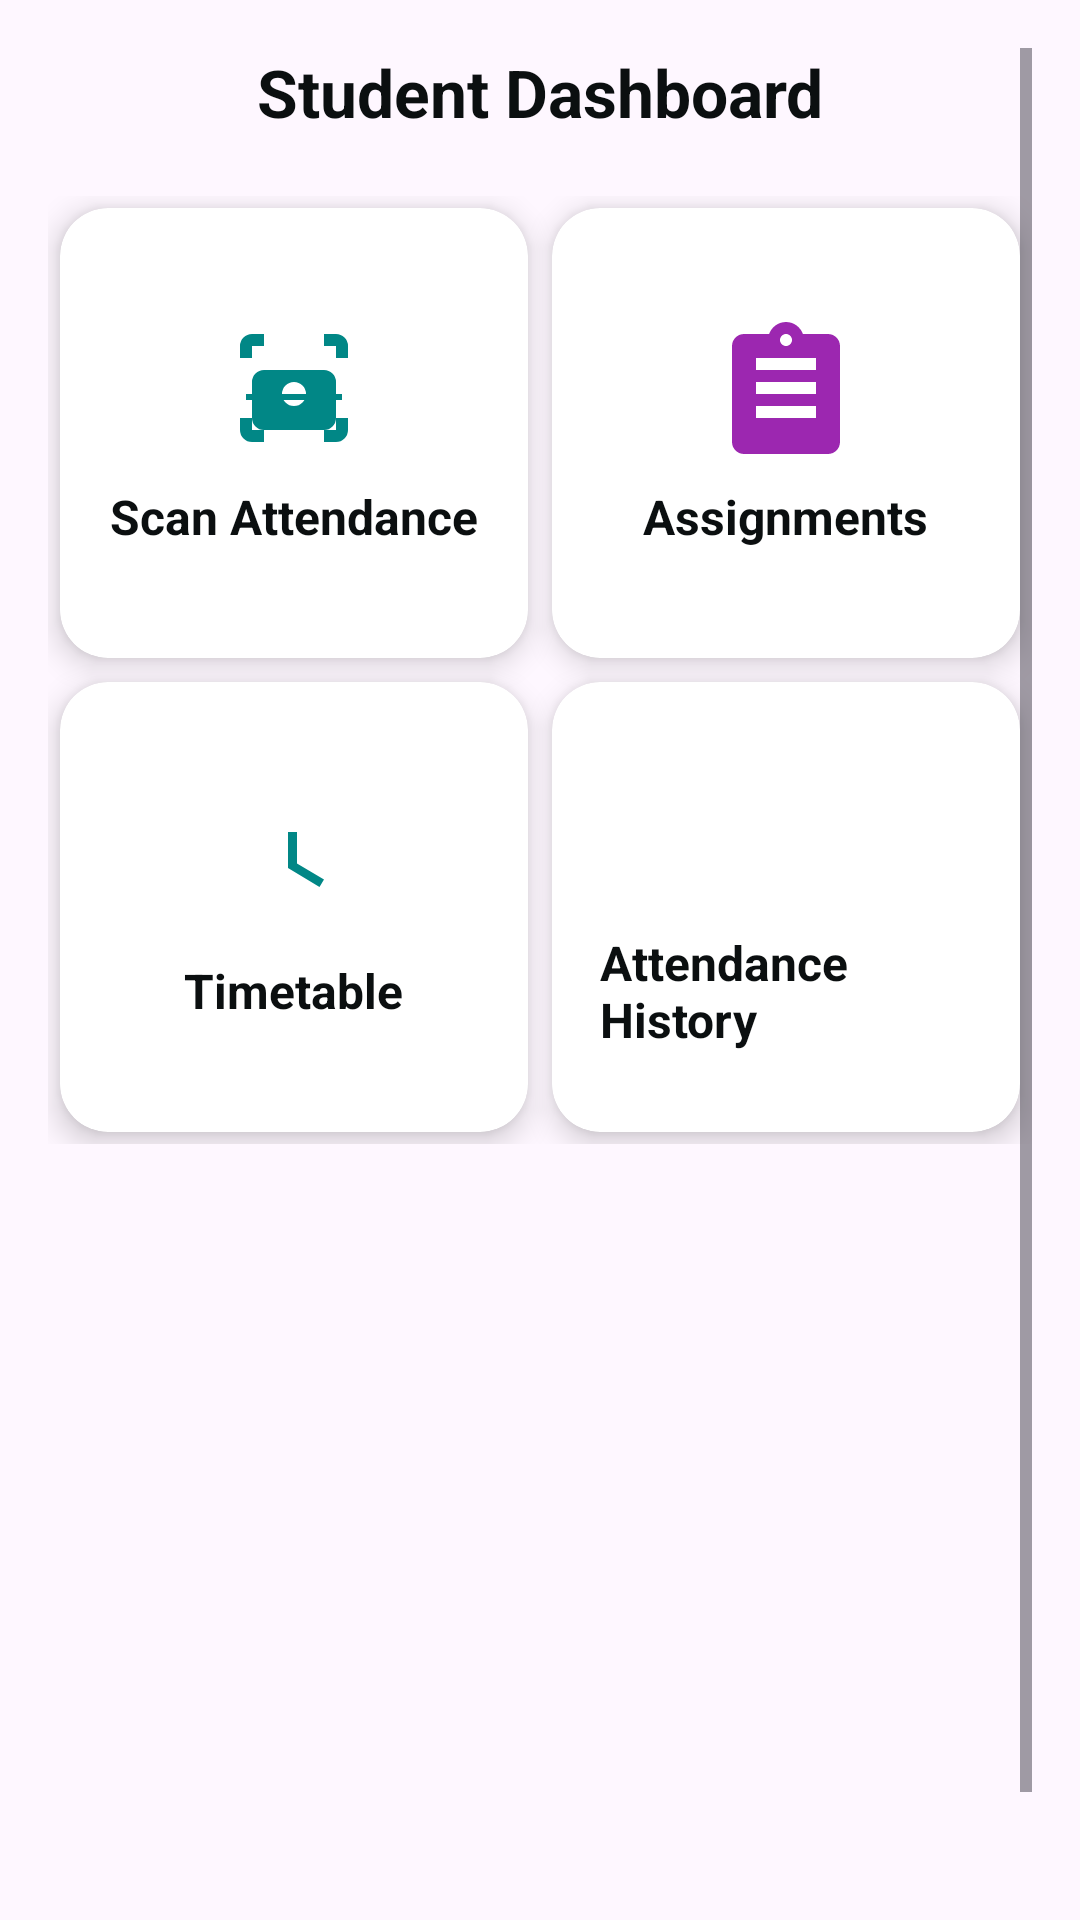

Android layout source for this screen:
<!-- AndroidManifest.xml: application theme Theme.AttendenceScanner -->
<!-- res/layout/activity_student_dashboard.xml -->
<?xml version="1.0" encoding="utf-8"?>
<ScrollView xmlns:android="http://schemas.android.com/apk/res/android"
    xmlns:tools="http://schemas.android.com/tools"
    xmlns:app="http://schemas.android.com/apk/res-auto"
    android:layout_width="match_parent"
    android:layout_height="match_parent"
    android:padding="16dp"
    tools:context=".StudentDashboardActivity">

    <LinearLayout
        android:layout_width="match_parent"
        android:layout_height="wrap_content"
        android:orientation="vertical"
        android:gravity="center_horizontal">

        <TextView
            android:id="@+id/tvDashboardTitle"
            android:layout_width="match_parent"
            android:layout_height="wrap_content"
            android:text="Student Dashboard"
            android:textAlignment="center"
            android:textSize="22sp"
            android:textStyle="bold"
            android:textColor="@color/black"
            android:layout_marginBottom="20dp" />

        
        <GridLayout
            android:id="@+id/gridStudentDashboard"
            android:layout_width="match_parent"
            android:layout_height="wrap_content"
            android:columnCount="2"
            android:rowCount="3"
            android:alignmentMode="alignMargins"
            android:columnOrderPreserved="false"
            android:useDefaultMargins="true">

            
            <androidx.cardview.widget.CardView
                android:id="@+id/cardScanAttendance"
                android:layout_width="0dp"
                android:layout_height="150dp"
                android:layout_columnWeight="1"
                android:layout_rowWeight="1"
                app:cardCornerRadius="16dp"
                app:cardElevation="6dp"
                android:clickable="true"
                android:foreground="?attr/selectableItemBackground">

                <LinearLayout
                    android:layout_width="match_parent"
                    android:layout_height="match_parent"
                    android:orientation="vertical"
                    android:gravity="center"
                    android:padding="16dp">

                    <ImageView
                        android:layout_width="48dp"
                        android:layout_height="48dp"
                        android:src="@drawable/ic_qr_scanner"
                        app:tint="@color/teal_700" />

                    <TextView
                        android:layout_width="wrap_content"
                        android:layout_height="wrap_content"
                        android:text="Scan Attendance"
                        android:textStyle="bold"
                        android:textColor="@color/black"
                        android:layout_marginTop="8dp"
                        android:textSize="16sp" />
                </LinearLayout>
            </androidx.cardview.widget.CardView>

            
            <androidx.cardview.widget.CardView
                android:id="@+id/cardAssignments"
                android:layout_width="0dp"
                android:layout_height="150dp"
                android:layout_columnWeight="1"
                android:layout_rowWeight="1"
                app:cardCornerRadius="16dp"
                app:cardElevation="6dp"
                android:clickable="true"
                android:foreground="?attr/selectableItemBackground">

                <LinearLayout
                    android:layout_width="match_parent"
                    android:layout_height="match_parent"
                    android:orientation="vertical"
                    android:gravity="center"
                    android:padding="16dp">

                    <ImageView
                        android:layout_width="48dp"
                        android:layout_height="48dp"
                        android:src="@drawable/ic_assignment"
                        app:tint="@color/purple_500" />

                    <TextView
                        android:layout_width="wrap_content"
                        android:layout_height="wrap_content"
                        android:text="Assignments"
                        android:textStyle="bold"
                        android:textColor="@color/black"
                        android:layout_marginTop="8dp"
                        android:textSize="16sp" />
                </LinearLayout>
            </androidx.cardview.widget.CardView>

            
            <androidx.cardview.widget.CardView
                android:id="@+id/cardTimeTable"
                android:layout_width="0dp"
                android:layout_height="150dp"
                android:layout_columnWeight="1"
                android:layout_rowWeight="1"
                app:cardCornerRadius="16dp"
                app:cardElevation="6dp"
                android:clickable="true"
                android:foreground="?attr/selectableItemBackground">

                <LinearLayout
                    android:layout_width="match_parent"
                    android:layout_height="match_parent"
                    android:orientation="vertical"
                    android:gravity="center"
                    android:padding="16dp">

                    <ImageView
                        android:layout_width="48dp"
                        android:layout_height="48dp"
                        android:src="@drawable/ic_schedule"
                        app:tint="@color/teal_700" />

                    <TextView
                        android:layout_width="wrap_content"
                        android:layout_height="wrap_content"
                        android:text="Timetable"
                        android:textStyle="bold"
                        android:textColor="@color/black"
                        android:layout_marginTop="8dp"
                        android:textSize="16sp" />
                </LinearLayout>
            </androidx.cardview.widget.CardView>

            
            <androidx.cardview.widget.CardView
                android:id="@+id/cardHistory"
                android:layout_width="0dp"
                android:layout_height="150dp"
                android:layout_columnWeight="1"
                android:layout_rowWeight="1"
                app:cardCornerRadius="16dp"
                app:cardElevation="6dp"
                android:clickable="true"
                android:foreground="?attr/selectableItemBackground">

                <LinearLayout
                    android:layout_width="match_parent"
                    android:layout_height="match_parent"
                    android:orientation="vertical"
                    android:gravity="center"
                    android:padding="16dp">

                    <ImageView
                        android:layout_width="48dp"
                        android:layout_height="48dp"
                        android:src="@drawable/ic_history"
                        app:tint="@color/purple_700" />

                    <TextView
                        android:layout_width="wrap_content"
                        android:layout_height="wrap_content"
                        android:text="Attendance History"
                        android:textStyle="bold"
                        android:textColor="@color/black"
                        android:layout_marginTop="8dp"
                        android:textSize="16sp" />
                </LinearLayout>
            </androidx.cardview.widget.CardView>
        </GridLayout>

        
        <Button
            android:id="@+id/btnLogout"
            android:layout_width="match_parent"
            android:layout_height="wrap_content"
            android:text="Logout"
            android:layout_marginTop="240dp"
            android:backgroundTint="@color/red"
            android:textColor="@android:color/white" />
    </LinearLayout>
</ScrollView>
<!-- resources referenced by this layout -->
<resources>
  <color name="black">#FF0B0F10</color>
  <color name="purple_500">#9C27B0</color>
  <color name="purple_700">#7B1FA2</color>
  <color name="red">#D32F2F</color>
  <color name="teal_700">#018786</color>
  <!-- drawable ic_assignment (drawable) -->
  <vector xmlns:android="http://schemas.android.com/apk/res/android"
      android:width="24dp"
      android:height="24dp"
      android:viewportWidth="24"
      android:viewportHeight="24"
      android:tint="?attr/colorControlNormal">
      <path
          android:fillColor="@android:color/black"
          android:pathData="M19,3h-4.18C14.4,1.84 13.3,1 12,1s-2.4,0.84 -2.82,2H5c-1.1,0 -2,0.9 -2,2v16c0,1.1 0.9,2 2,2h14c1.1,0 2-0.9 2-2V5C21,3.9 20.1,3 19,3zM12,3c0.55,0 1,0.45 1,1s-0.45,1 -1,1 -1-0.45 -1-1 0.45-1 1-1zM17,17H7v-2h10V17zM17,13H7v-2h10V13zM17,9H7V7h10V9z"/>
  </vector>
  <!-- drawable ic_qr_scanner (drawable) -->
  <vector xmlns:android="http://schemas.android.com/apk/res/android"
      android:width="24dp"
      android:height="24dp"
      android:viewportWidth="24"
      android:viewportHeight="24"
      android:tint="?attr/colorControlNormal">
  
      
      <path
          android:fillColor="@android:color/black"
          android:pathData="M3,7V5a2,2 0 0,1 2,-2h2v2H5v2H3zM19,3h-2v2h2v2h2V5a2,2 0 0,0 -2,-2zM19,19h-2v2h2a2,2 0 0,0 2,-2v-2h-2v2zM5,19v-2H3v2a2,2 0 0,0 2,2h2v-2H5z" />
  
      
      <path
          android:fillColor="@android:color/black"
          android:pathData="M7,9h10a2,2 0 0,1 2,2v6a2,2 0 0,1 -2,2H7a2,2 0 0,1 -2,-2v-6a2,2 0 0,1 2,-2zM12,11a2,2 0 1,0 0,4a2,2 0 0,0 0,-4z" />
  
      
      <path
          android:fillColor="@android:color/black"
          android:pathData="M4,13h16v1H4z" />
  </vector>
  <!-- drawable ic_schedule (drawable) -->
  <vector xmlns:android="http://schemas.android.com/apk/res/android"
      android:width="24dp"
      android:height="24dp"
      android:viewportWidth="24"
      android:viewportHeight="24"
      android:tint="?attr/colorControlNormal">
      <path
          android:fillColor="@android:color/black"
          android:pathData="M12,20c4.41,0 8-3.59 8-8s-3.59-8 -8-8 -8,3.59 -8,8 3.59,8 8,8zM12,4c4.41,0 8,3.59 8,8s-3.59,8 -8,8 -8-3.59 -8-8 3.59-8 8-8zM12.5,7H11v6l5.25,3.15 0.75-1.23 -4.5-2.67V7z"/>
  </vector>
  <style name="Theme.AttendenceScanner" parent="Base.Theme.AttendenceScanner" />
  <style name="Base.Theme.AttendenceScanner" parent="Theme.Material3.DayNight.NoActionBar">
          
          
      </style>
</resources>
